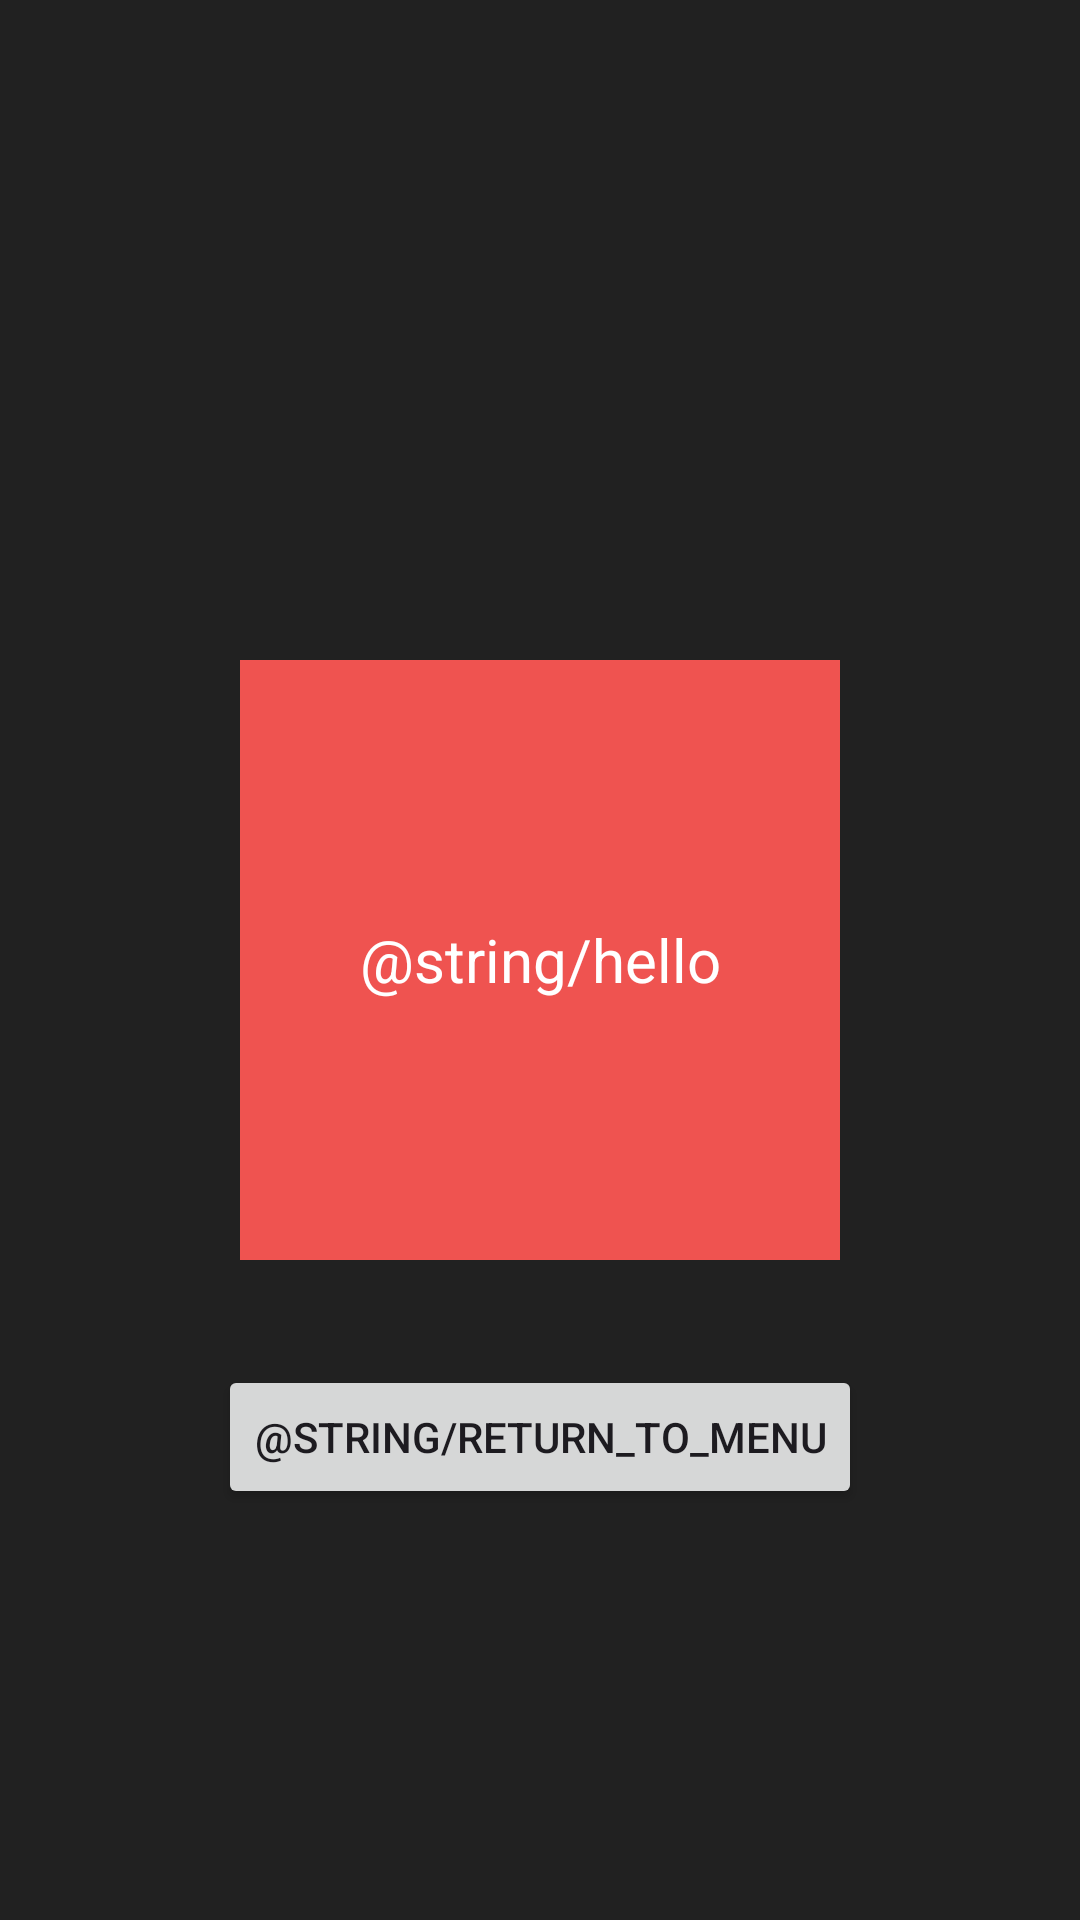

Write the Android layout XML for this screen, with the resource values it uses.
<!-- AndroidManifest.xml: application theme Theme.GPSSensor -->
<!-- res/layout/accelerometer.xml -->
<?xml version="1.0" encoding="utf-8"?>
<RelativeLayout xmlns:android="http://schemas.android.com/apk/res/android"
    xmlns:tools="http://schemas.android.com/tools"
    android:layout_width="match_parent"
    android:layout_height="match_parent"
    android:background="#212121"
    tools:context=".MainActivity">

    <TextView
        android:id="@+id/tv_square"
        android:layout_width="200dp"
        android:layout_height="200dp"
        android:layout_centerInParent="true"
        android:background="#EF5350"
        android:gravity="center"
        android:text="@string/hello"
        android:textColor="@color/white"
        android:textSize="20sp"
        tools:ignore="MissingConstraints" />

    <Button
        android:id="@+id/buttonReturnToMenu"
        android:layout_width="wrap_content"
        android:layout_height="wrap_content"
        android:layout_alignParentBottom="true"
        android:layout_centerHorizontal="true"
        android:layout_marginBottom="137dp"
        android:text="@string/return_to_menu" />


</RelativeLayout>
<!-- resources referenced by this layout -->
<resources>
  <style name="Theme.GPSSensor" parent="Base.Theme.GPSSensor" />
  <style name="Base.Theme.GPSSensor" parent="Theme.Material3.DayNight.NoActionBar">
          
          
      </style>
  <!-- not gathered from this repository: default colours our renderer supplied (Android Studio template values) -->
  <color name="white">#FFFFFFFF</color>
</resources>
